Run: headless pygame with SDL's dummy video driver; simulated clock (each Clock.tick advances the game by its frame time, no real sleeping); random seed 0; keys injected as events and as key.get_pressed() state; mouse plan: one left click at the window centre at the start of phase 2, then a move to the lower-right quarter at the start of phase 3.
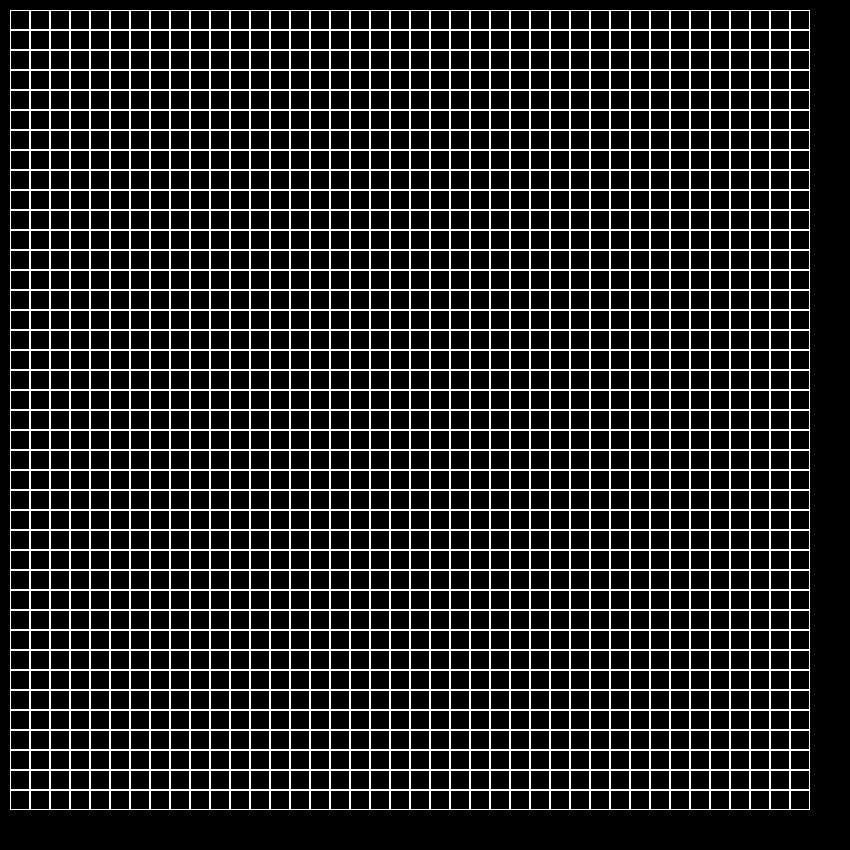
Frame 1 of 4 · flips 1–60 · no input
Frame 2 of 4 · flips 61–180 · clicked the window centre · tapped SPACE, RETURN · held RIGHT (→), D · screen unchanged from frame 1, image omitted
Frame 3 of 4 · flips 181–300 · moved the mouse to the lower-right quarter · held DOWN (↓), S · screen unchanged from frame 2, image omitted
Frame 4 of 4 · flips 301–420 · held LEFT (←), A, UP (↑), W · screen unchanged from frame 3, image omitted

The pygame program that drew these frames:

import pygame
from copy import deepcopy

screen = pygame.display.set_mode((850, 850))


class Board:
    # создание поля
    def __init__(self, width, height):
        self.width = width
        self.height = height
        self.board = [[0] * width for _ in range(height)]
        # значения по умолчанию
        self.left = 10
        self.top = 10
        self.cell_size = 20

    # настройка внешнего вида
    def set_view(self, left, top, cell_size):
        self.left = left
        self.top = top
        self.cell_size = cell_size

    def render(self):
        screen.fill((0, 0, 0))
        for i in range(self.height):
            for j in range(self.width):
                if self.board[i][j] == 1:
                    pygame.draw.rect(screen, (0, 255, 0),
                                     (self.left + j * self.cell_size, self.top + i * self.cell_size,
                                      self.cell_size, self.cell_size))
                pygame.draw.rect(screen, (255, 255, 255),
                                 (self.left + j * self.cell_size, self.top + i * self.cell_size,
                                  self.cell_size, self.cell_size), 1)

    def get_click(self, mouse_pos):
        self.on_click(self.get_cell(mouse_pos))

    def get_cell(self, mouse_pos):
        x = mouse_pos[0]
        y = mouse_pos[1]
        if x - self.left <= 0 or y - self.top <= 0 \
                or x - self.left >= self.width * self.cell_size\
                or y - self.top >= self.height * self.cell_size:
            return None
        return (y - self.top) // self.cell_size, (x - self.left) // self.cell_size

    def on_click(self, cell):
        if cell is not None:
            row = cell[0]
            col = cell[1]
            self.board[row][col] = 1
            self.render()


class Life(Board):
    def __init__(self, width, height):
        super().__init__(width, height)

    def next_move(self):
        board1 = deepcopy(self.board)
        for row in range(self.height):
            for col in range(self.width):
                count = 0
                for i in range(3):
                    for j in range(3):
                        if i == 1 and j == 1:
                            continue
                        if self.board[(row + i - 1) % self.height][(col + j - 1) % self.width] == 1:
                            count += 1
                if self.board[row][col] == 1 and count not in {2, 3}:
                    board1[row][col] = 0
                elif self.board[row][col] == 0 and count == 3:
                    board1[row][col] = 1
        self.board = board1
        self.render()


board = Life(40, 40)
processing = False
fps = 4
time = 0
clock = pygame.time.Clock()
board.render()
running = True
while running:
    time += clock.tick()
    for event in pygame.event.get():
        if event.type == pygame.QUIT:
            running = False
        elif (
                event.type == pygame.MOUSEBUTTONDOWN and event.button == pygame.BUTTON_LEFT or
                event.type == pygame.MOUSEMOTION and pygame.mouse.get_pressed()[0]
        ) and not processing:
            board.get_click(event.pos)
        elif (
                event.type == pygame.KEYDOWN and event.key == pygame.K_SPACE or
                event.type == pygame.MOUSEBUTTONDOWN and event.button == pygame.BUTTON_RIGHT
        ):
            processing = ~processing

        elif event.type == pygame.MOUSEBUTTONDOWN:
            if event.button == pygame.BUTTON_WHEELUP:
                fps *= 1.5
            elif event.button == pygame.BUTTON_WHEELDOWN:
                fps /= 1.5

    if processing and time >= 1000 / fps:
        board.next_move()
        time = 0

    pygame.display.flip()
